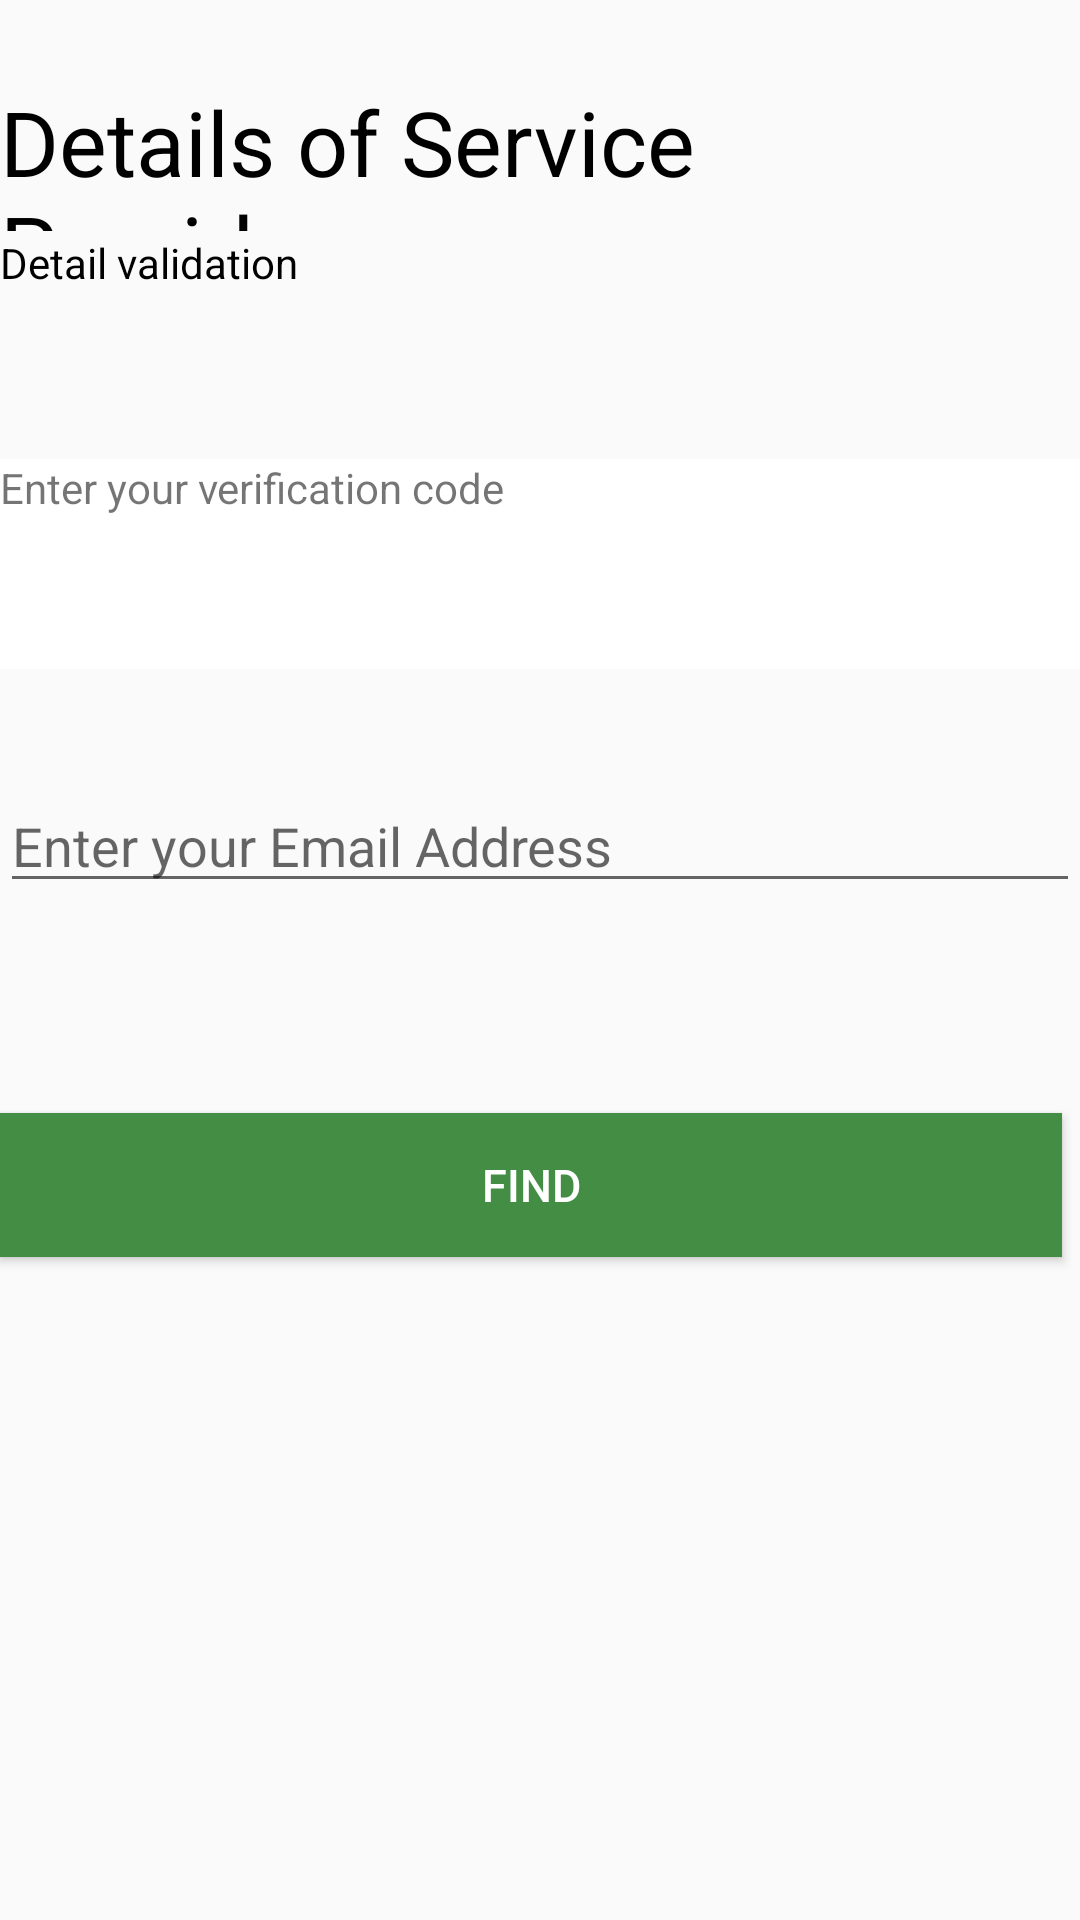

Write the Android layout XML for this screen, with the resource values it uses.
<!-- AndroidManifest.xml: application theme AppTheme -->
<!-- res/layout/detail_serviceprovider.xml -->
<?xml version="1.0" encoding="utf-8"?>
<androidx.constraintlayout.widget.ConstraintLayout xmlns:android="http://schemas.android.com/apk/res/android"
    xmlns:app="http://schemas.android.com/apk/res-auto"
    xmlns:tools="http://schemas.android.com/tools"
    android:layout_width="match_parent"
    android:layout_height="match_parent"
    tools:context=".Detail_Serviceprovider">
    <RelativeLayout
        android:layout_width="match_parent"
        android:layout_height="match_parent">

        <TextView
            android:id="@+id/textView"
            android:layout_width="366dp"
            android:layout_height="50dp"
            android:layout_alignParentEnd="true"
            android:layout_alignParentRight="true"
            android:layout_alignParentBottom="true"
            android:layout_marginEnd="45dp"
            android:layout_marginRight="45dp"
            android:layout_marginBottom="563dp"
            android:text="@string/details_of_service_provider"
            android:textColor="#000"
            android:textSize="30sp"
            tools:ignore="MissingConstraints" />

        <TextView
            android:layout_width="400dp"
            android:layout_height="50dp"
            android:layout_alignParentBottom="true"
            android:layout_marginBottom="512dp"
            android:text="Detail validation"
            android:textColor="#000"/>

        <TextView
            android:layout_width="400dp"
            android:layout_height="70dp"
            android:layout_alignParentBottom="true"
            android:layout_marginBottom="417dp"
            android:text="Enter your verification code"
            android:background="#fff"/>

        <EditText
            android:id="@+id/checkemail"
            android:layout_width="match_parent"
            android:layout_height="wrap_content"
            android:layout_alignParentBottom="true"
            android:layout_marginBottom="339dp"
            android:ems="10"
            android:enabled="true"
            android:hint="@string/enter_your_verification_code" />

        <Button
            android:id="@+id/Checkinv"
            android:layout_width="394dp"
            android:layout_height="wrap_content"
            android:layout_alignParentEnd="true"
            android:layout_alignParentRight="true"
            android:layout_alignParentBottom="true"
            android:layout_marginEnd="6dp"
            android:layout_marginRight="6dp"
            android:layout_marginBottom="221dp"
            android:text="@string/find"
            android:textColor="#fff"
            android:textSize="15sp"
            android:background="#438D45"/>
    </RelativeLayout>
</androidx.constraintlayout.widget.ConstraintLayout>
<!-- resources referenced by this layout -->
<resources>
  <string name="details_of_service_provider">Details of Service Provider</string>
  <string name="enter_your_verification_code">Enter your Email Address</string>
  <string name="find">Find</string>
  <style name="AppTheme" parent="Theme.AppCompat.Light.DarkActionBar">
          
          <item name="colorPrimary">@color/colorPrimary</item>
          <item name="colorPrimaryDark">@color/colorPrimaryDark</item>
          <item name="colorAccent">@color/colorAccent</item>
      </style>
  <color name="colorPrimary">#071F3B</color>
  <color name="colorPrimaryDark">#071F3B</color>
  <color name="colorAccent">#071F3B</color>
</resources>
